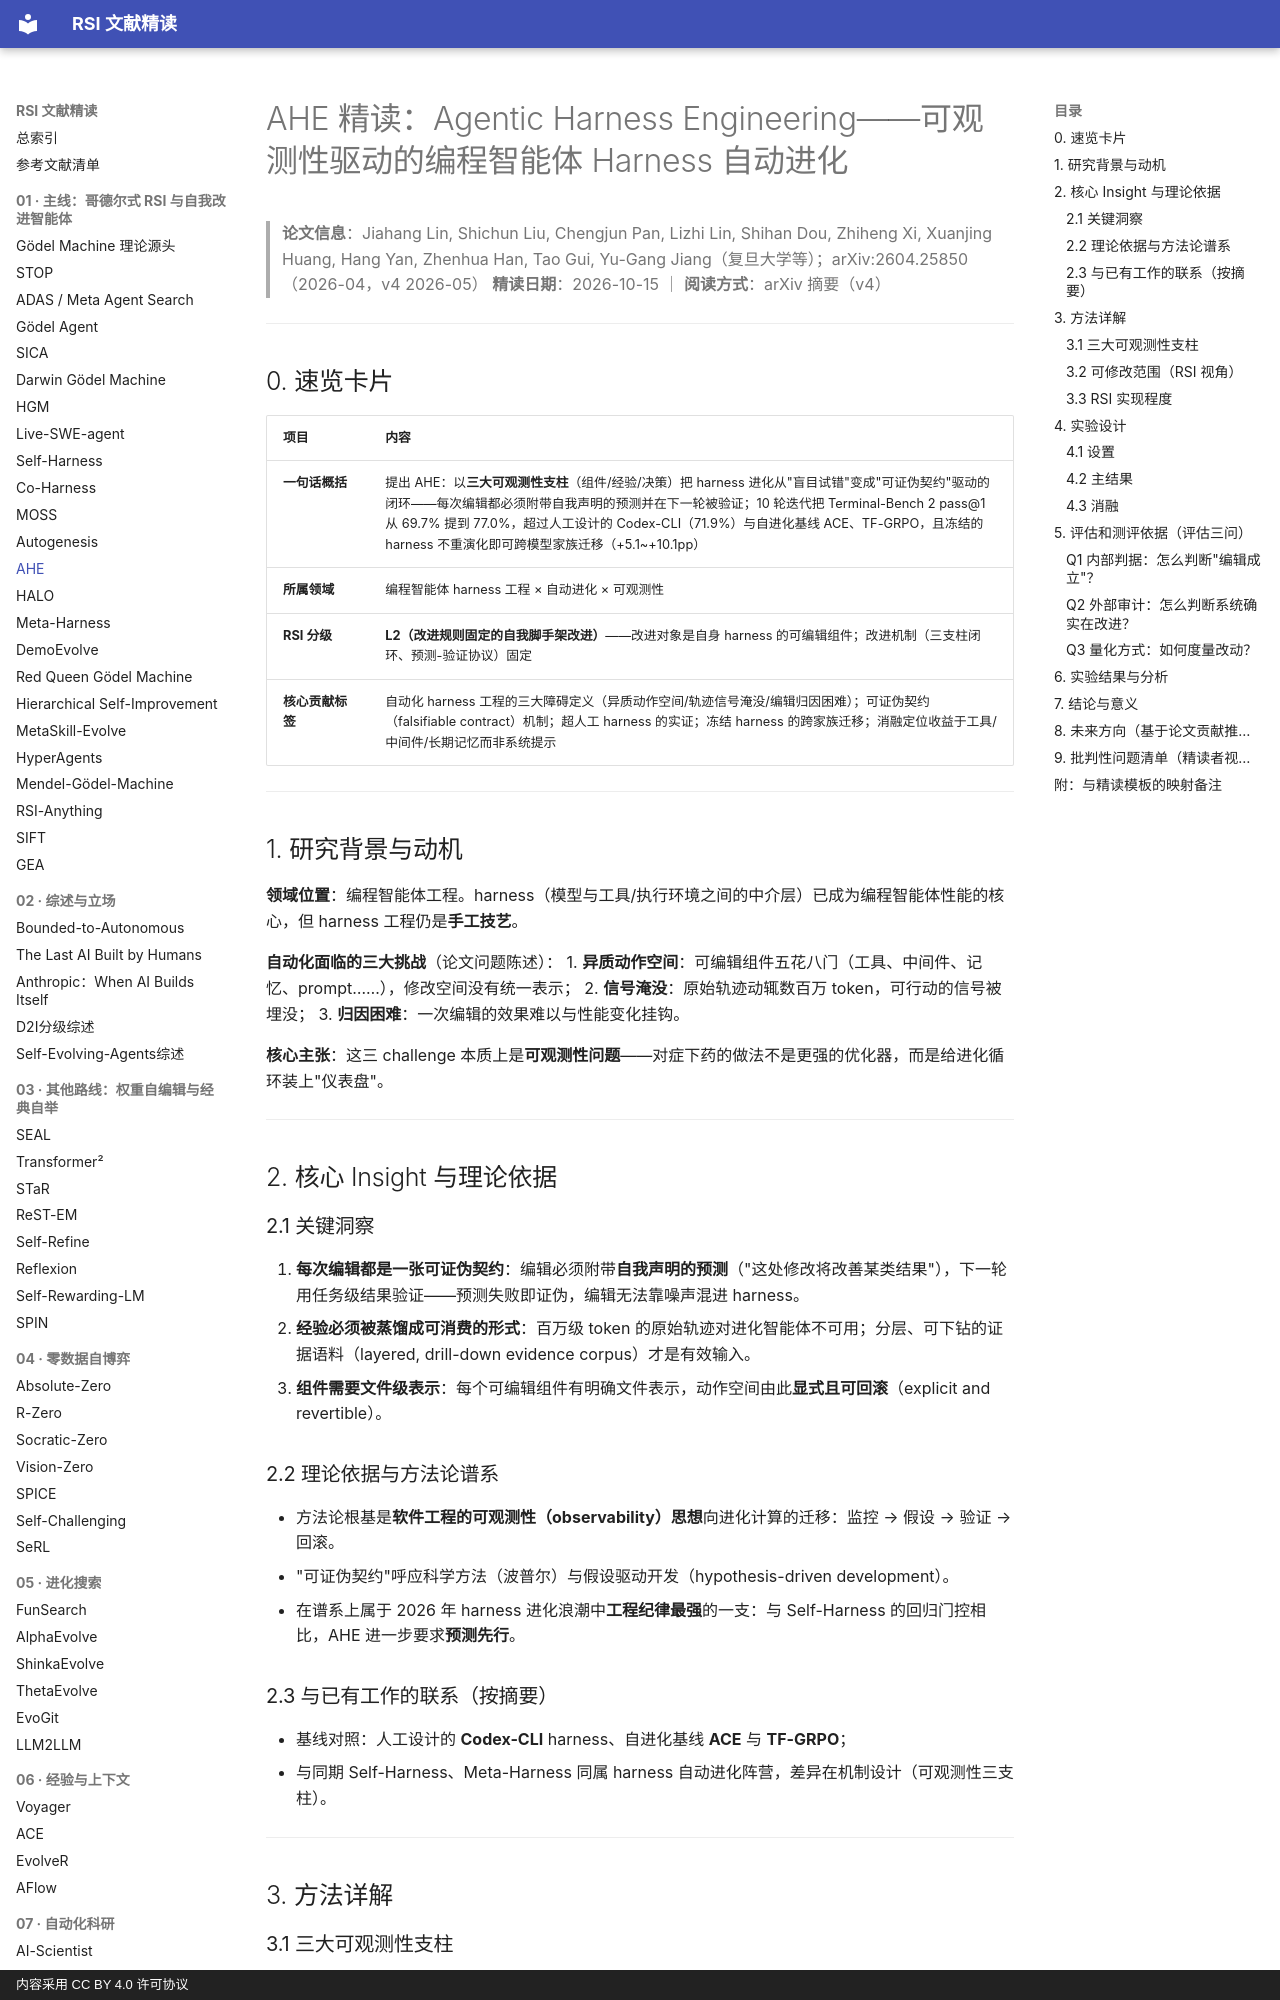

repository: zlven/RSI-Papers-Reading · page: 01-主线-13-AHE-精读/index.html · generator: mkdocs · copyright: 内容采用 CC BY 4.0 许可协议

# AHE 精读：Agentic Harness Engineering——可观测性驱动的编程智能体 Harness 自动进化

> **论文信息**：Jiahang Lin, Shichun Liu, Chengjun Pan, Lizhi Lin, Shihan Dou, Zhiheng Xi, Xuanjing Huang, Hang Yan, Zhenhua Han, Tao Gui, Yu-Gang Jiang（复旦大学等）；arXiv:2604.25850（2026-04，v4 2026-05）
> **精读日期**：2026-10-15 ｜ **阅读方式**：arXiv 摘要（v4）

---

## 0. 速览卡片

| 项目 | 内容 |
|---|---|
| **一句话概括** | 提出 AHE：以**三大可观测性支柱**（组件/经验/决策）把 harness 进化从"盲目试错"变成"可证伪契约"驱动的闭环——每次编辑都必须附带自我声明的预测并在下一轮被验证；10 轮迭代把 Terminal-Bench 2 pass@1 从 69.7% 提到 77.0%，超过人工设计的 Codex-CLI（71.9%）与自进化基线 ACE、TF-GRPO，且冻结的 harness 不重演化即可跨模型家族迁移（+5.1~+10.1pp） |
| **所属领域** | 编程智能体 harness 工程 × 自动进化 × 可观测性 |
| **RSI 分级** | **L2（改进规则固定的自我脚手架改进）**——改进对象是自身 harness 的可编辑组件；改进机制（三支柱闭环、预测-验证协议）固定 |
| **核心贡献标签** | 自动化 harness 工程的三大障碍定义（异质动作空间/轨迹信号淹没/编辑归因困难）；可证伪契约（falsifiable contract）机制；超人工 harness 的实证；冻结 harness 的跨家族迁移；消融定位收益于工具/中间件/长期记忆而非系统提示 |

---

## 1. 研究背景与动机

**领域位置**：编程智能体工程。harness（模型与工具/执行环境之间的中介层）已成为编程智能体性能的核心，但 harness 工程仍是**手工技艺**。

**自动化面临的三大挑战**（论文问题陈述）：
1. **异质动作空间**：可编辑组件五花八门（工具、中间件、记忆、prompt……），修改空间没有统一表示；
2. **信号淹没**：原始轨迹动辄数百万 token，可行动的信号被埋没；
3. **归因困难**：一次编辑的效果难以与性能变化挂钩。

**核心主张**：这三 challenge 本质上是**可观测性问题**——对症下药的做法不是更强的优化器，而是给进化循环装上"仪表盘"。

---

## 2. 核心 Insight 与理论依据

### 2.1 关键洞察

1. **每次编辑都是一张可证伪契约**：编辑必须附带**自我声明的预测**（"这处修改将改善某类结果"），下一轮用任务级结果验证——预测失败即证伪，编辑无法靠噪声混进 harness。
2. **经验必须被蒸馏成可消费的形式**：百万级 token 的原始轨迹对进化智能体不可用；分层、可下钻的证据语料（layered, drill-down evidence corpus）才是有效输入。
3. **组件需要文件级表示**：每个可编辑组件有明确文件表示，动作空间由此**显式且可回滚**（explicit and revertible）。
